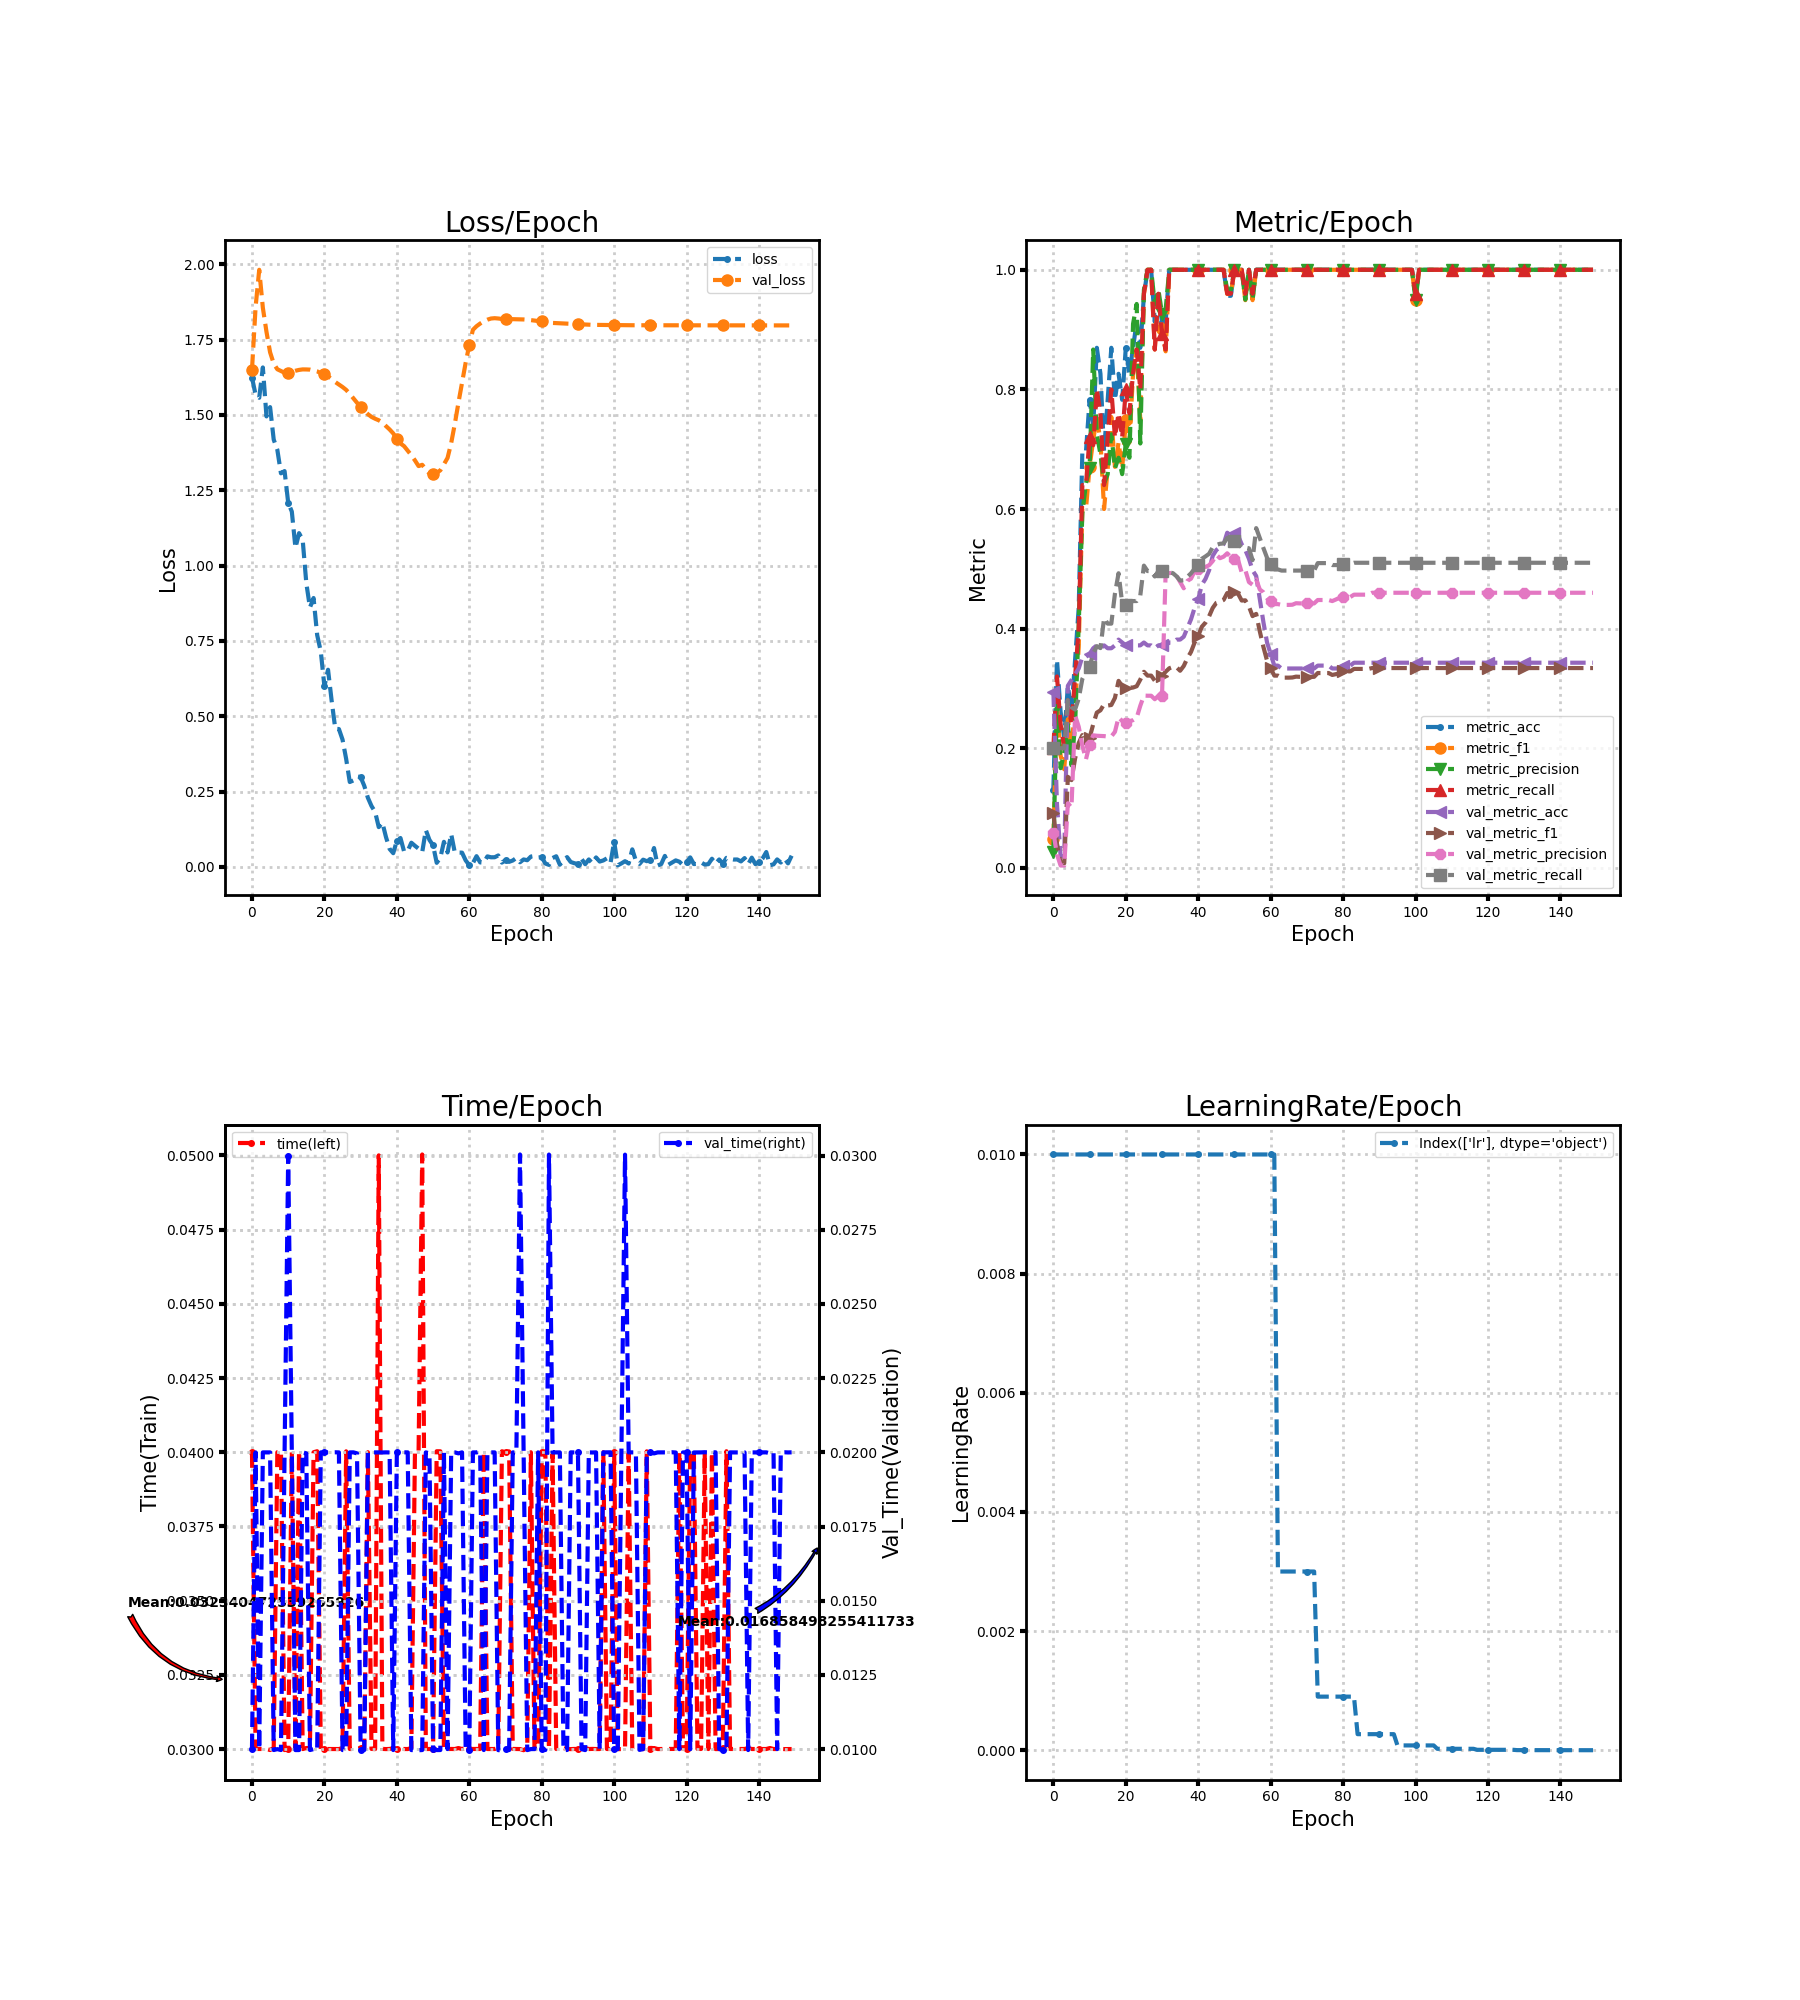

The file beside this chart, header and first rows:
loss, metric_acc, metric_f1, metric_precision, metric_recall, time, lr, val_loss, val_metric_acc, val_metric_f1, val_metric_precision, val_metric_recall, val_time
1.624, 0.1304, 0.048, 0.02727, 0.2, 0.03999, 0.01, 1.65, 0.2947, 0.09104, 0.05894, 0.2, 0.01
1.567, 0.3478, 0.2749, 0.2871, 0.32, 0.03, 0.01, 1.859, 0.1063, 0.04018, 0.02234, 0.2, 0.02
1.557, 0.2609, 0.1878, 0.1667, 0.24, 0.03, 0.01, 1.981, 0.01932, 0.007583, 0.003865, 0.2, 0.01
1.657, 0.2174, 0.1647, 0.1929, 0.2, 0.03, 0.01, 1.855, 0.01932, 0.007583, 0.003865, 0.2, 0.02
1.495, 0.3043, 0.2484, 0.24, 0.28, 0.03, 0.01, 1.776, 0.3043, 0.1522, 0.1079, 0.2803, 0.02
1.526, 0.2609, 0.2, 0.1714, 0.24, 0.02997, 0.01, 1.708, 0.314, 0.1467, 0.101, 0.2684, 0.02
1.418, 0.3478, 0.2695, 0.2394, 0.32, 0.03003, 0.01, 1.67, 0.3237, 0.1829, 0.2549, 0.2648, 0.009969
1.384, 0.4348, 0.369, 0.4067, 0.4, 0.04, 0.01, 1.651, 0.3333, 0.2087, 0.236, 0.283, 0.01
1.306, 0.6957, 0.6009, 0.5929, 0.64, 0.04003, 0.01, 1.645, 0.3527, 0.2219, 0.2042, 0.3159, 0.009968
1.314, 0.6957, 0.6, 0.6429, 0.64, 0.02996, 0.01, 1.64, 0.3527, 0.2159, 0.1815, 0.3275, 0.02
1.208, 0.7826, 0.6705, 0.6679, 0.72, 0.03, 0.01, 1.641, 0.3575, 0.2174, 0.2062, 0.3366, 0.03
1.179, 0.7391, 0.7152, 0.8667, 0.7067, 0.04, 0.01, 1.643, 0.3671, 0.24, 0.2216, 0.3582, 0.02
1.059, 0.8696, 0.7538, 0.725, 0.8, 0.03003, 0.01, 1.646, 0.372, 0.2595, 0.2209, 0.3707, 0.009967
1.107, 0.8261, 0.7134, 0.6917, 0.76, 0.04003, 0.01, 1.649, 0.3671, 0.2634, 0.2205, 0.3674, 0.009968
1.085, 0.6957, 0.6, 0.6429, 0.64, 0.03, 0.01, 1.651, 0.372, 0.2738, 0.2203, 0.4174, 0.02
0.9418, 0.7826, 0.6675, 0.6583, 0.72, 0.03003, 0.01, 1.651, 0.3671, 0.2715, 0.2196, 0.4083, 0.01997
0.8605, 0.8696, 0.7538, 0.725, 0.8, 0.03003, 0.01, 1.65, 0.3671, 0.2723, 0.2196, 0.4083, 0.009969
0.8922, 0.7826, 0.6705, 0.6679, 0.72, 0.04, 0.01, 1.647, 0.372, 0.2841, 0.2274, 0.4583, 0.01
0.7692, 0.8261, 0.7111, 0.6857, 0.76, 0.04003, 0.01, 1.644, 0.3816, 0.3126, 0.2518, 0.4926, 0.009967
0.7144, 0.7826, 0.6675, 0.6583, 0.72, 0.03, 0.01, 1.639, 0.3768, 0.3037, 0.2454, 0.4426, 0.02
0.5993, 0.8696, 0.7485, 0.7095, 0.8, 0.03, 0.01, 1.636, 0.372, 0.2999, 0.2426, 0.4393, 0.02
0.6541, 0.8261, 0.7111, 0.6857, 0.76, 0.03, 0.01, 1.628, 0.372, 0.3015, 0.2452, 0.4427, 0.02
0.5508, 0.8696, 0.8263, 0.9095, 0.8267, 0.03, 0.01, 1.619, 0.372, 0.3015, 0.247, 0.4461, 0.02
0.4582, 0.913, 0.8667, 0.9429, 0.8667, 0.03, 0.01, 1.609, 0.372, 0.3036, 0.2508, 0.4461, 0.02
0.4573, 0.8696, 0.7485, 0.7095, 0.8, 0.03, 0.01, 1.601, 0.372, 0.3148, 0.271, 0.4553, 0.02
0.4223, 0.9565, 0.9596, 0.9667, 0.96, 0.03003, 0.01, 1.593, 0.3768, 0.3278, 0.2881, 0.5053, 0.009969
0.3582, 1.0, 1.0, 1.0, 1.0, 0.04003, 0.01, 1.583, 0.372, 0.3214, 0.2878, 0.4962, 0.009968
0.2815, 1.0, 1.0, 1.0, 1.0, 0.03, 0.01, 1.57, 0.372, 0.3214, 0.2878, 0.4962, 0.02
0.2867, 0.913, 0.8667, 0.9429, 0.8667, 0.03, 0.01, 1.555, 0.3671, 0.313, 0.282, 0.4871, 0.02
0.3004, 0.9565, 0.9596, 0.9667, 0.96, 0.03004, 0.01, 1.54, 0.372, 0.3214, 0.2878, 0.4962, 0.01997
0.2979, 0.913, 0.9018, 0.9267, 0.8933, 0.03003, 0.01, 1.526, 0.372, 0.3214, 0.2878, 0.4962, 0.009969
0.2689, 0.913, 0.8636, 0.9333, 0.8667, 0.03003, 0.01, 1.514, 0.372, 0.3279, 0.4935, 0.4935, 0.009969
0.2293, 1.0, 1.0, 1.0, 1.0, 0.04, 0.01, 1.502, 0.3768, 0.3337, 0.4928, 0.4941, 0.02
0.2019, 1.0, 1.0, 1.0, 1.0, 0.03, 0.01, 1.493, 0.3768, 0.336, 0.4933, 0.4927, 0.02
0.1823, 1.0, 1.0, 1.0, 1.0, 0.03, 0.01, 1.487, 0.3816, 0.3355, 0.4885, 0.4875, 0.02
0.1319, 1.0, 1.0, 1.0, 1.0, 0.05, 0.01, 1.482, 0.3816, 0.3296, 0.4778, 0.4803, 0.02
0.1469, 1.0, 1.0, 1.0, 1.0, 0.03, 0.01, 1.475, 0.3865, 0.3376, 0.4675, 0.4809, 0.02
0.09871, 1.0, 1.0, 1.0, 1.0, 0.03, 0.01, 1.463, 0.401, 0.3506, 0.4798, 0.4867, 0.02
0.05933, 1.0, 1.0, 1.0, 1.0, 0.03, 0.01, 1.452, 0.4155, 0.361, 0.4835, 0.4924, 0.02
0.04532, 1.0, 1.0, 1.0, 1.0, 0.03003, 0.01, 1.438, 0.4348, 0.3767, 0.4959, 0.5001, 0.009968
0.08662, 1.0, 1.0, 1.0, 1.0, 0.03, 0.01, 1.42, 0.4493, 0.3879, 0.4994, 0.5059, 0.02
0.09571, 1.0, 1.0, 1.0, 1.0, 0.03, 0.01, 1.405, 0.4734, 0.4032, 0.5049, 0.5169, 0.02
0.05067, 1.0, 1.0, 1.0, 1.0, 0.03, 0.01, 1.396, 0.4831, 0.41, 0.5031, 0.5207, 0.02
0.05296, 1.0, 1.0, 1.0, 1.0, 0.03, 0.01, 1.381, 0.4976, 0.4206, 0.506, 0.5251, 0.02
0.08009, 1.0, 1.0, 1.0, 1.0, 0.03003, 0.01, 1.366, 0.5217, 0.4346, 0.513, 0.5361, 0.009968
0.06979, 1.0, 1.0, 1.0, 1.0, 0.04004, 0.01, 1.349, 0.5314, 0.4431, 0.5235, 0.5399, 0.009965
0.06026, 1.0, 1.0, 1.0, 1.0, 0.04004, 0.01, 1.33, 0.5362, 0.4452, 0.5177, 0.5419, 0.009963
0.04861, 1.0, 1.0, 1.0, 1.0, 0.05003, 0.01, 1.334, 0.5411, 0.4479, 0.5203, 0.5424, 0.009968
0.1221, 0.9565, 0.9596, 0.9667, 0.96, 0.03, 0.01, 1.32, 0.5604, 0.4595, 0.5259, 0.5515, 0.02
0.08938, 0.9565, 0.9596, 0.9667, 0.96, 0.03, 0.01, 1.305, 0.5556, 0.4532, 0.5196, 0.5376, 0.01996
0.07146, 1.0, 1.0, 1.0, 1.0, 0.03, 0.01, 1.304, 0.5604, 0.4611, 0.516, 0.5467, 0.01
0.01333, 1.0, 1.0, 1.0, 1.0, 0.04003, 0.01, 1.307, 0.5556, 0.4583, 0.5148, 0.5434, 0.009968
0.02988, 1.0, 1.0, 1.0, 1.0, 0.04003, 0.01, 1.316, 0.5411, 0.447, 0.4938, 0.535, 0.009969
0.08309, 0.9565, 0.9492, 0.95, 0.96, 0.03, 0.01, 1.336, 0.5314, 0.4473, 0.4978, 0.5356, 0.02
0.04776, 1.0, 1.0, 1.0, 1.0, 0.03, 0.01, 1.357, 0.5169, 0.437, 0.4778, 0.5343, 0.01
0.1088, 0.9565, 0.9492, 0.95, 0.96, 0.03, 0.01, 1.406, 0.4976, 0.4209, 0.4734, 0.5146, 0.02
0.04749, 1.0, 1.0, 1.0, 1.0, 0.03, 0.01, 1.47, 0.4879, 0.4246, 0.4824, 0.5681, 0.02
0.0473, 1.0, 1.0, 1.0, 1.0, 0.03003, 0.01, 1.54, 0.4493, 0.3953, 0.4653, 0.5513, 0.01997
0.04711, 1.0, 1.0, 1.0, 1.0, 0.03, 0.01, 1.608, 0.4106, 0.3692, 0.4608, 0.5346, 0.02
0.02139, 1.0, 1.0, 1.0, 1.0, 0.03003, 0.01, 1.673, 0.3768, 0.3464, 0.4509, 0.5184, 0.009969
... 90 more rows
